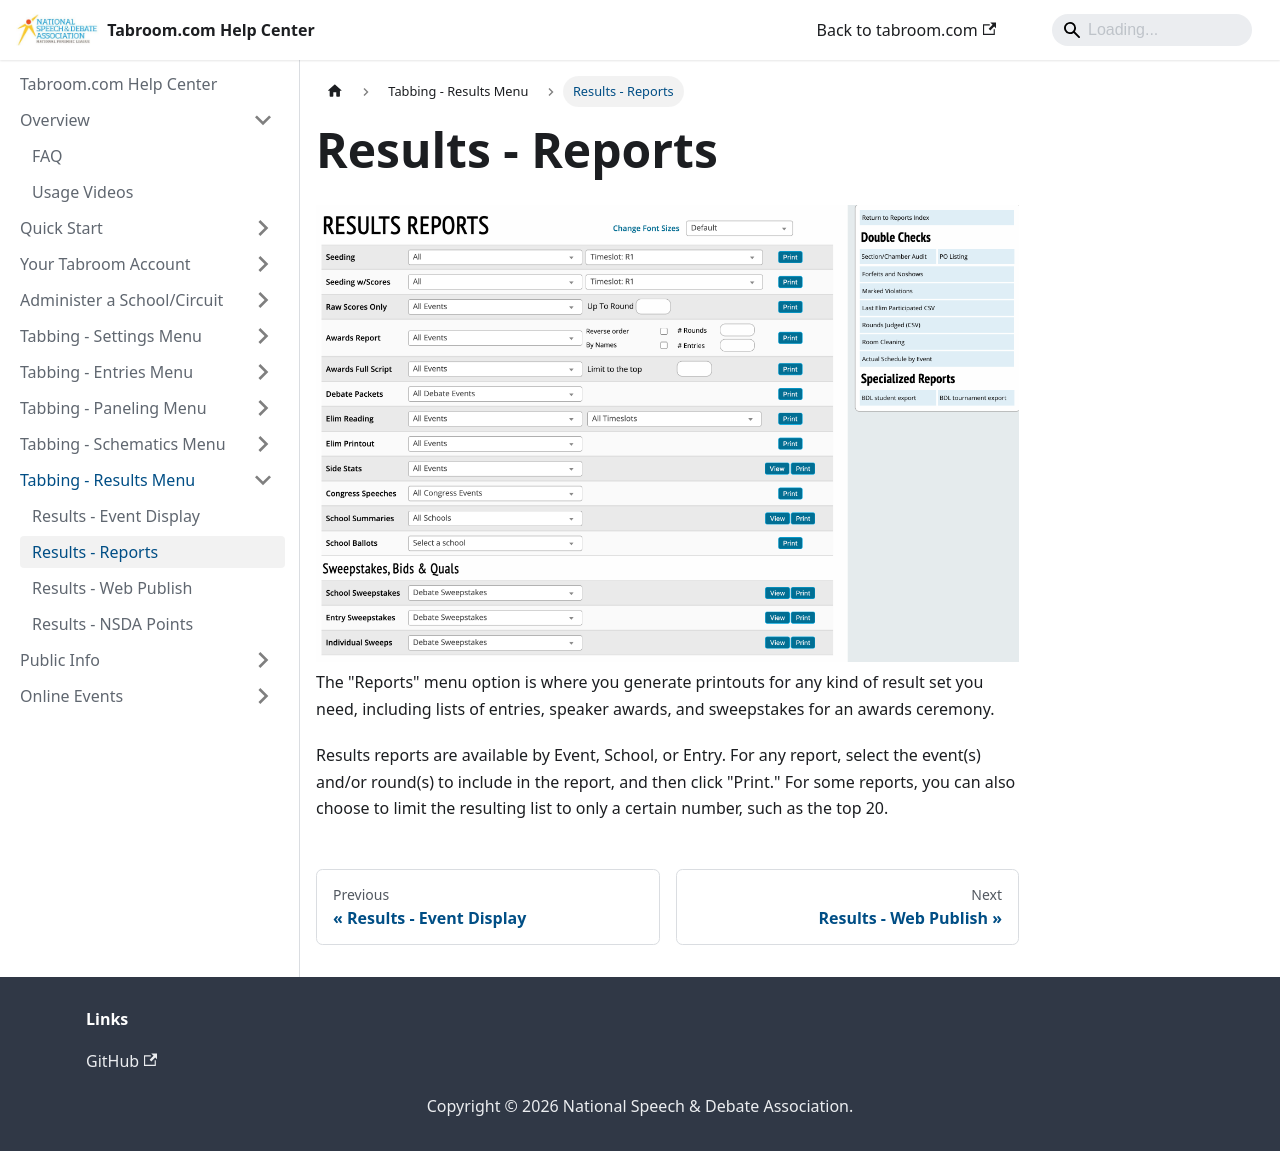

repository: speechanddebate/tabroom-docs · page: results/reports.html · generator: docusaurus

---
title: "Reports"
---

<img src="/screenshots/Results_-_Reports.png" />

The "Reports" menu option is where you generate printouts for any kind
of result set you need, including lists of entries, speaker awards, and
sweepstakes for an awards ceremony.

Results reports are available by Event, School, or Entry. For any
report, select the event(s) and/or round(s) to include in the report,
and then click "Print." For some reports, you can also choose to limit
the resulting list to only a certain number, such as the top 20.
